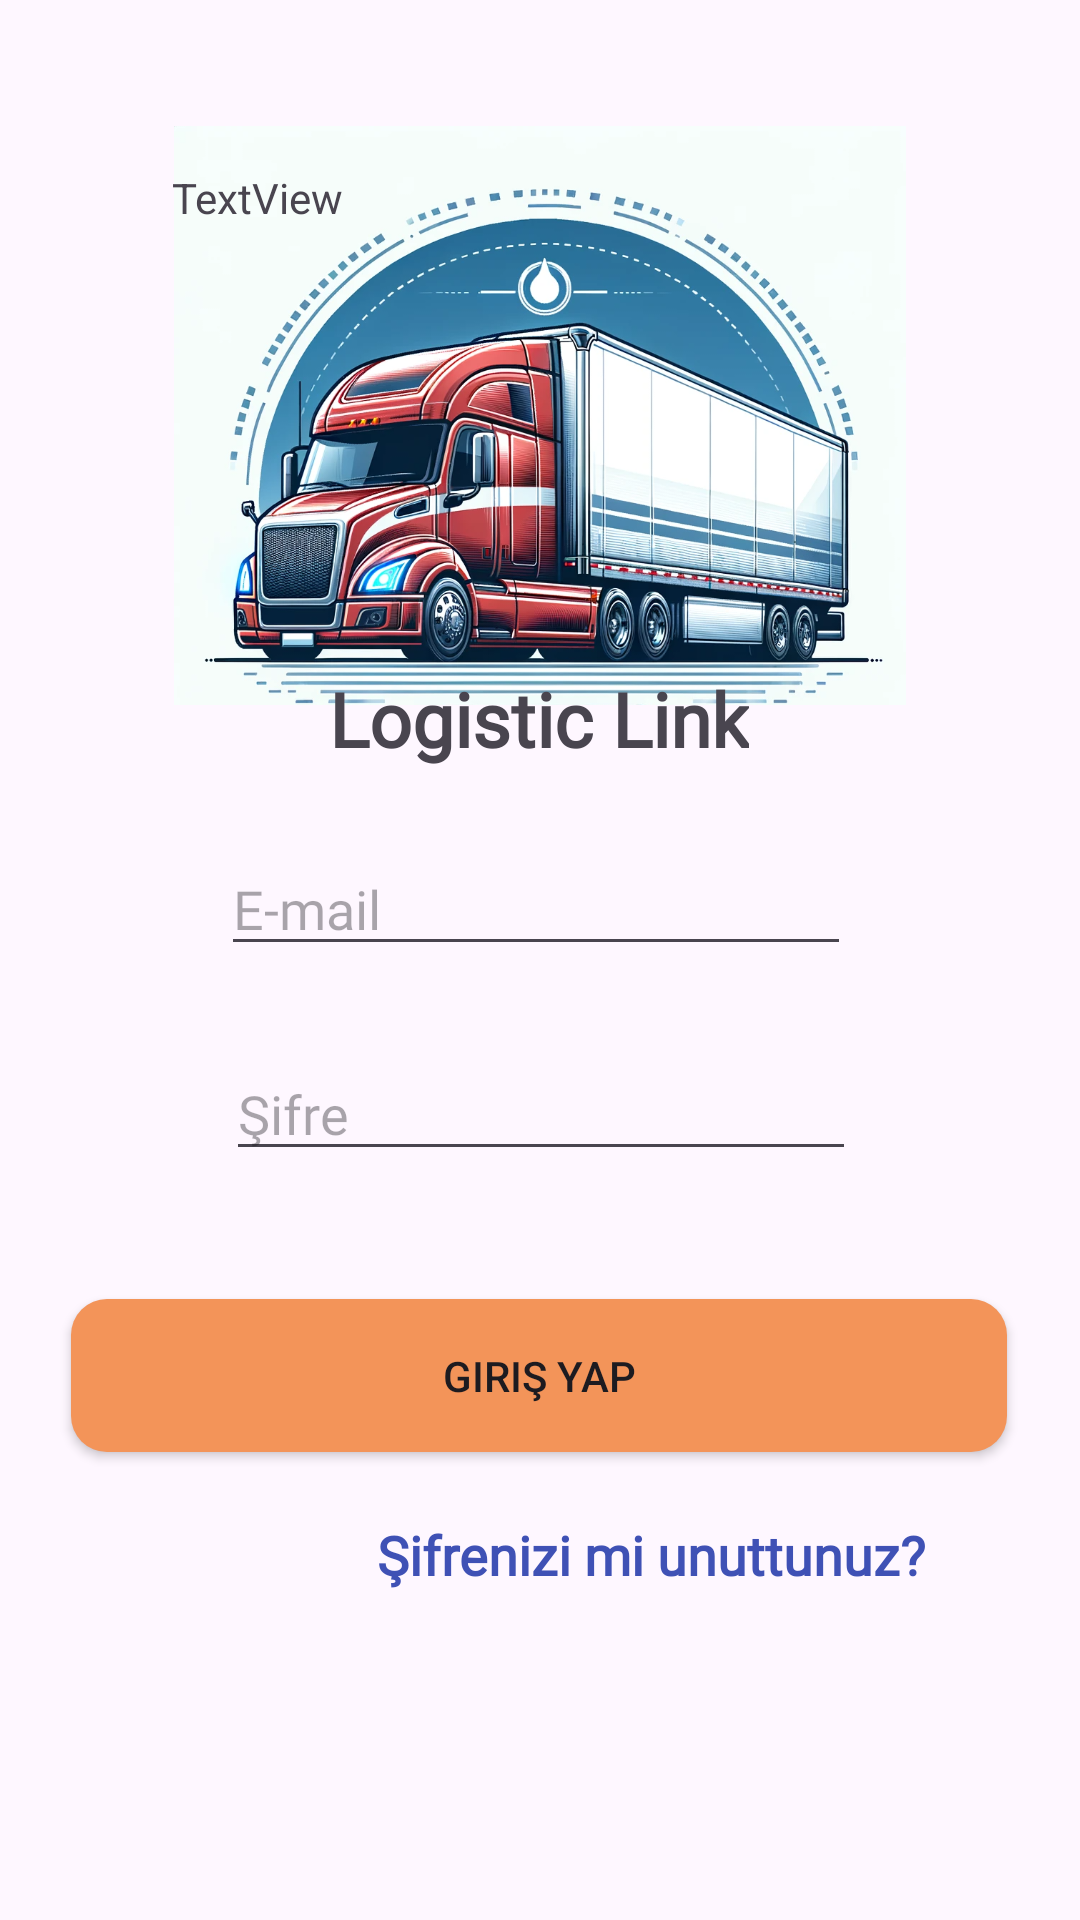

The Android layout XML behind this screen, and the referenced resources:
<!-- AndroidManifest.xml: application theme Theme.LogisticLink -->
<!-- res/layout/activity_customer_login_screen.xml -->
<?xml version="1.0" encoding="utf-8"?>
<androidx.constraintlayout.widget.ConstraintLayout xmlns:android="http://schemas.android.com/apk/res/android"
    xmlns:app="http://schemas.android.com/apk/res-auto"
    xmlns:tools="http://schemas.android.com/tools"
    android:layout_width="match_parent"
    android:layout_height="match_parent"
    tools:context=".CustomerLoginScreen">

    <EditText
        android:id="@+id/carrierLoginMail"
        android:layout_width="wrap_content"
        android:layout_height="wrap_content"
        android:ems="10"
        android:fontFamily="@font/alata"
        android:hint="E-mail"
        android:inputType="textEmailAddress"
        app:layout_constraintBottom_toBottomOf="parent"
        app:layout_constraintEnd_toEndOf="parent"
        app:layout_constraintHorizontal_bias="0.49"
        app:layout_constraintStart_toStartOf="parent"
        app:layout_constraintTop_toBottomOf="@+id/textView3"
        app:layout_constraintVertical_bias="0.071" />

    <EditText
        android:id="@+id/carrierLoginPassword"
        android:layout_width="wrap_content"
        android:layout_height="wrap_content"
        android:ems="10"
        android:fontFamily="@font/alata"
        android:hint="Şifre"
        android:inputType="textPassword"
        app:layout_constraintBottom_toBottomOf="parent"
        app:layout_constraintEnd_toEndOf="parent"
        app:layout_constraintHorizontal_bias="0.503"
        app:layout_constraintStart_toStartOf="parent"
        app:layout_constraintTop_toTopOf="parent"
        app:layout_constraintVertical_bias="0.583" />

    <Button
        android:id="@+id/carrierLoginButton"
        android:layout_width="312dp"
        android:layout_height="51dp"
        android:background="@drawable/rounded_background"
        android:text="Giriş Yap"
        app:layout_constraintBottom_toBottomOf="parent"
        app:layout_constraintEnd_toEndOf="parent"
        app:layout_constraintHorizontal_bias="0.494"
        app:layout_constraintStart_toStartOf="parent"
        app:layout_constraintTop_toTopOf="parent"
        app:layout_constraintVertical_bias="0.735" />

    <TextView
        android:id="@+id/forgetPasswordText"
        android:layout_width="196dp"
        android:layout_height="48dp"
        android:fontFamily="@font/alata"
        android:text="Şifrenizi mi unuttunuz?"
        android:textColor="#3F51B5"
        android:textSize="18sp"
        android:textStyle="bold"
        app:layout_constraintBottom_toBottomOf="parent"
        app:layout_constraintEnd_toEndOf="parent"
        app:layout_constraintHorizontal_bias="0.767"
        app:layout_constraintStart_toStartOf="parent"
        app:layout_constraintTop_toTopOf="parent"
        app:layout_constraintVertical_bias="0.855" />

    <ImageView
        android:id="@+id/imageView2"
        android:layout_width="244dp"
        android:layout_height="219dp"
        app:layout_constraintBottom_toBottomOf="parent"
        app:layout_constraintEnd_toEndOf="parent"
        app:layout_constraintStart_toStartOf="parent"
        app:layout_constraintTop_toTopOf="parent"
        app:layout_constraintVertical_bias="0.069"
        app:srcCompat="@drawable/carrier" />

    <TextView
        android:id="@+id/textView3"
        android:layout_width="wrap_content"
        android:layout_height="wrap_content"
        android:fontFamily="@font/alata"
        android:text="Logistic Link"
        android:textSize="25sp"
        android:textStyle="bold"
        app:layout_constraintBottom_toBottomOf="parent"
        app:layout_constraintEnd_toEndOf="parent"
        app:layout_constraintHorizontal_bias="0.498"
        app:layout_constraintStart_toStartOf="parent"
        app:layout_constraintTop_toTopOf="parent"
        app:layout_constraintVertical_bias="0.367" />

    <TextView
        android:id="@+id/testText"
        android:layout_width="241dp"
        android:layout_height="136dp"
        android:text="TextView"
        app:layout_constraintBottom_toBottomOf="parent"
        app:layout_constraintEnd_toEndOf="parent"
        app:layout_constraintHorizontal_bias="0.482"
        app:layout_constraintStart_toStartOf="parent"
        app:layout_constraintTop_toTopOf="parent"
        app:layout_constraintVertical_bias="0.112" />

</androidx.constraintlayout.widget.ConstraintLayout>
<!-- resources referenced by this layout -->
<resources>
  <!-- drawable carrier: png bitmap (drawable, 928306 bytes) -->
  <!-- drawable rounded_background (drawable) -->
  <?xml version="1.0" encoding="utf-8"?>
      <shape xmlns:android="http://schemas.android.com/apk/res/android">
          <solid android:color="#F39459" />
          <corners android:radius="12dp" />
  
      </shape>
  <style name="Theme.LogisticLink" parent="Base.Theme.LogisticLink" />
  <style name="Base.Theme.LogisticLink" parent="Theme.Material3.DayNight.NoActionBar">
          
           <item name="colorPrimary">@color/buttonColor</item>
      </style>
  <color name="buttonColor">#F39459</color>
</resources>
